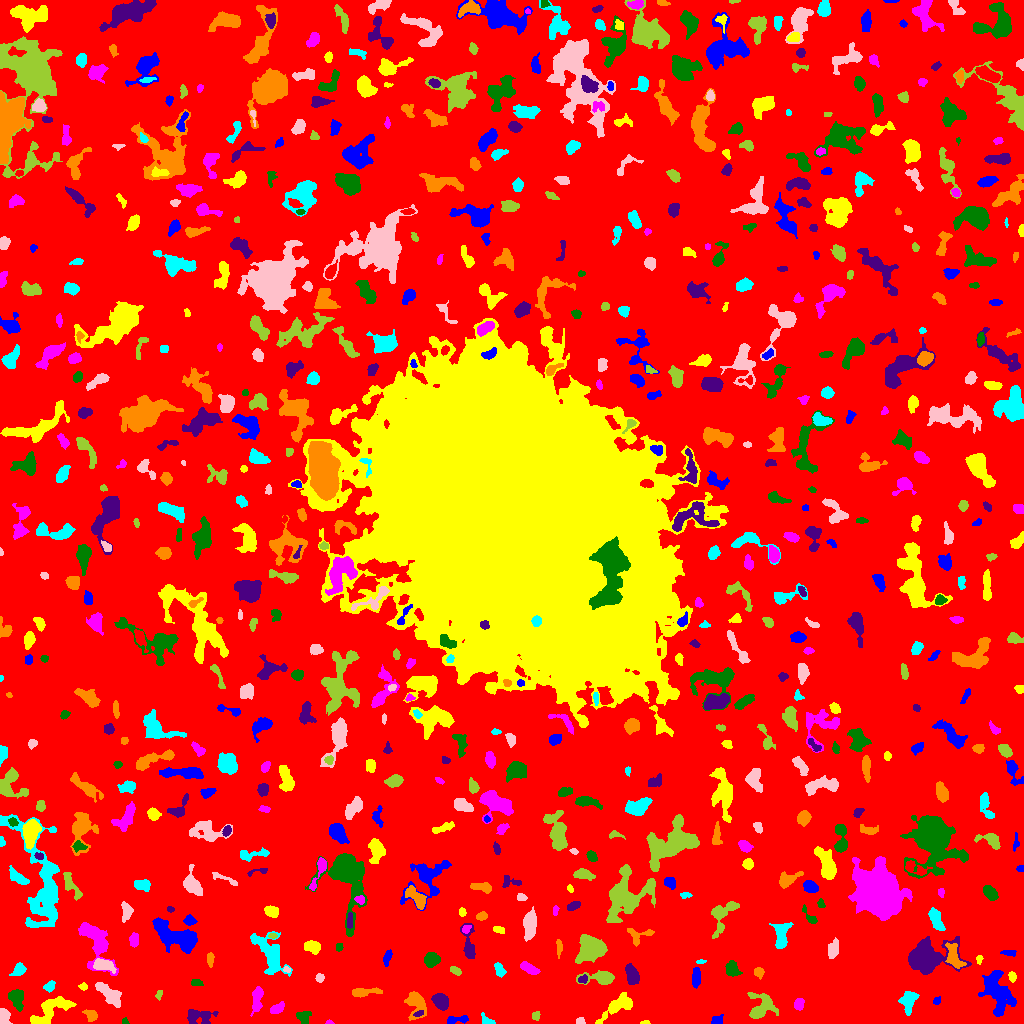

Data behind this chart, as committed beside it:
ID, X, Y, A, B, theta, total_flux, mu_max, mu_median, mu_mean, R_fwhm, R_e, R10, R90, x_start, x_end, y_start, y_end, area, greylevel
0, 504.2, 520.5, 306.9, 302.8, 0.8075, 1287177, 11.0, 1.0, 1.672, 62.46, 221.4, 84.53, 366, 0, 1023, 0, 1023, 770018, 1.672
1, 456.8, 3.958, 6.481, 1.685, 0.08033, 215.0, 5.0, 1.0, 1.536, 3.038, 3.29, 1.262, 5.323, 447, 468, 0, 8, 140, 6.536
2, 644.9, 0.8605, 2.179, 0.8452, 0.119, 43.0, 3.0, 1.0, 1.229, 1.954, 1.596, 0.5642, 2.585, 640, 650, 0, 3, 35, 6.229
3, 329.2, 0.9375, 1.57, 0.9557, -0.1143, 48.0, 4.0, 1.0, 1.548, 2.111, 1.382, 0.5642, 2.326, 325, 334, 0, 4, 31, 7.548
4, 124.7, 1.829, 1.564, 1.553, 0.8011, 146.0, 8.0, 3.0, 3.65, 2.459, 1.871, 0.5642, 2.985, 122, 129, 0, 6, 40, 7.65
5, 197.4, 7.514, 7.34, 3.611, -0.05256, 888.0, 9.0, 2.0, 2.94, 4.029, 5.046, 1.784, 8.387, 187, 218, 0, 14, 302, 6.94
6, 416, 19.45, 7.202, 4.565, -1.286, 1608, 12.0, 4.0, 4.53, 5.726, 6.024, 2.185, 9.424, 404, 426, 3, 32, 355, 7.53
7, 487.8, 1.645, 3.167, 1.557, -0.2344, 290.0, 9.0, 2.0, 3.053, 2.985, 2.459, 0.9772, 3.909, 481, 495, 0, 11, 95, 8.053
8, 580.2, 2.236, 2.043, 1.583, 0.07067, 144.0, 5.0, 2.0, 2.441, 3.038, 2.326, 0.7979, 3.478, 576, 585, 0, 6, 59, 7.441
9, 535.8, 7.476, 1.887, 1.745, 1.085, 105.0, 4.0, 2.0, 1.522, 3.338, 2.326, 0.7979, 3.656, 532, 540, 3, 12, 69, 6.522
10, 679.9, 15.67, 5.253, 2.897, -0.3871, 840.0, 10.0, 2.0, 3.218, 4.787, 4.297, 1.693, 7.269, 672, 695, 8, 23, 261, 8.218
11, 716, 3.093, 2.82, 2.19, 0.5209, 118.0, 3.0, 1.0, 1.216, 3.523, 2.821, 0.9772, 4.334, 711, 723, 0, 9, 97, 6.216
12, 617.6, 17.16, 10.97, 3.503, 0.6098, 1352, 8.0, 3.0, 3.322, 7.291, 6.103, 2.394, 9.788, 595, 632, 0, 31, 407, 7.322
13, 277.3, 15.08, 4.009, 2.144, 0.5243, 375.0, 5.0, 3.0, 2.82, 5.109, 3.785, 1.596, 5.614, 270, 284, 10, 22, 133, 6.82
14, 302.8, 7.018, 3.696, 2.548, -0.2135, 113.0, 2.0, 1.0, 0.7483, 5.382, 3.29, 1.262, 5.015, 296, 311, 0, 12, 151, 5.748
15, 418.2, 9.667, 2.607, 1.296, 0.3967, 117.0, 4.0, 2.0, 2.089, 3.523, 2.394, 0.9772, 3.568, 413, 423, 7, 13, 56, 11.09
16, 91.29, 8.052, 3.126, 2.384, -0.6985, 346.0, 6.0, 2.0, 2.682, 4.514, 3.338, 1.262, 5.232, 82, 97, 2, 14, 129, 7.682
17, 908.6, 23.54, 5.422, 3.502, 1.315, 941.0, 9.0, 3.0, 3.409, 4.82, 4.983, 1.871, 8.058, 898, 919, 8, 32, 276, 7.409
18, 4.322, 7.309, 4.438, 2.686, -1.261, 456.0, 5.0, 3.0, 2.961, 5.614, 4.184, 1.693, 6.308, 0, 12, 0, 15, 154, 6.961
19, 761.7, 17.03, 7.198, 6.5, 0.9346, 1462, 8.0, 3.0, 3.315, 7.464, 6.333, 2.523, 10.16, 747, 778, 5, 31, 441, 7.315
20, 925.8, 14.42, 2.334, 1.633, -1.55, 88.0, 3.0, 1.0, 1.173, 2.877, 2.459, 0.7979, 3.949, 922, 930, 9, 19, 75, 6.173
21, 936.8, 22.96, 1.874, 1.427, 0.5977, 95.0, 4.0, 1.0, 1.667, 2.877, 2.034, 0.7979, 3.338, 933, 940, 19, 27, 57, 6.667
22, 50.94, 14.08, 12.29, 4.69, 0.5518, 2151, 9.0, 4.0, 3.976, 7.632, 7.653, 3.038, 11.77, 30, 76, 0, 27, 541, 6.976
23, 798.7, 19.93, 2.733, 2.01, 1.257, 430.0, 9.0, 4.0, 3.839, 3.742, 2.985, 1.128, 4.72, 794, 804, 13, 25, 112, 8.839
24, 16.24, 25.88, 4.264, 2.983, -1.235, 1112, 12.0, 4.0, 4.448, 5.14, 4.184, 1.693, 6.84, 8, 23, 12, 34, 250, 9.448
25, 440.8, 22.46, 4.057, 3.045, -0.8249, 1402, 17.0, 6.0, 6.017, 4.442, 4.442, 1.693, 7.047, 431, 448, 13, 30, 233, 10.02
26, 362.9, 31.35, 7.219, 1.84, 0.08366, 741.0, 9.0, 3.0, 3.632, 4.406, 4.184, 1.596, 6.77, 352, 382, 26, 36, 204, 7.632
27, 49.68, 37.1, 2.766, 2.067, 0.7736, 315.0, 7.0, 3.0, 3.058, 3.141, 2.877, 1.128, 4.853, 43, 55, 31, 43, 103, 8.058
28, 109.5, 28.78, 8.456, 3.114, -0.7652, 1010, 6.0, 3.0, 2.845, 7.715, 5.89, 2.326, 9.236, 95, 121, 16, 41, 355, 6.845
29, 158.6, 28.38, 2.38, 1.412, 1.16, 76.0, 3.0, 1.0, 1.333, 2.646, 2.185, 0.7979, 3.568, 155, 162, 23, 33, 57, 7.333
30, 872.7, 43.59, 14.87, 6.647, 1.118, 4234, 13.0, 4.0, 4.684, 8.813, 8.867, 3.523, 14.21, 853, 894, 6, 64, 904, 8.684
31, 696, 45.81, 4.896, 2.124, 1.518, 471.0, 5.0, 3.0, 2.89, 5.585, 4.184, 1.693, 6.383, 692, 700, 35, 56, 163, 6.89
32, 83.33, 36.63, 2.043, 1.655, -0.124, 87.0, 3.0, 1.0, 1.5, 2.985, 2.326, 0.7979, 3.656, 78, 87, 33, 41, 58, 6.5
33, 256.7, 23.84, 6.9, 2.309, 1.441, 747.0, 9.0, 3.0, 3.152, 4.107, 4.478, 1.693, 7.269, 250, 263, 7, 37, 237, 8.152
34, 196.4, 40.85, 3.088, 1.763, -0.1114, 191.0, 4.0, 3.0, 2.449, 4.687, 3.141, 1.382, 4.478, 191, 203, 38, 44, 78, 6.449
35, 582.7, 44.15, 2.473, 1.816, 0.5115, 157.0, 4.0, 2.0, 2.181, 3.949, 2.706, 0.9772, 4.107, 578, 587, 40, 49, 72, 9.181
36, 758.7, 51.22, 2.459, 2.268, -1.03, 434.0, 9.0, 5.0, 4.568, 3.949, 3.038, 1.262, 4.652, 754, 764, 44, 56, 95, 8.568
37, 499, 53.74, 3.547, 1.968, -1.228, 215.0, 5.0, 2.0, 1.734, 3.09, 3.241, 1.128, 5.109, 494, 506, 46, 61, 124, 6.734
38, 319.3, 45.41, 2.004, 1.693, 1.025, 183.0, 7.0, 2.0, 2.577, 2.523, 2.257, 0.7979, 3.742, 315, 324, 41, 50, 71, 7.577
39, 601.6, 45.78, 7.669, 3.024, -0.007728, 1359, 13.0, 3.0, 4.384, 5.046, 4.82, 1.784, 8.311, 576, 614, 39, 53, 310, 8.384
40, 815.7, 42.38, 6.641, 2.494, -0.545, 740.0, 6.0, 2.0, 2.615, 6.699, 4.886, 1.954, 7.548, 804, 827, 32, 51, 283, 7.615
41, 997.2, 31.75, 11.33, 6.259, -1.196, 3929, 13.0, 4.0, 4.821, 7.979, 8.992, 3.385, 14.27, 978, 1016, 7, 53, 815, 7.821
42, 1012, 46.72, 2.218, 1.681, -1.081, 127.0, 4.0, 2.0, 1.693, 3.613, 2.459, 0.9772, 3.909, 1008, 1016, 41, 52, 75, 7.693
43, 528.5, 55.14, 5.039, 1.805, -0.4301, 386.0, 6.0, 2.0, 2.257, 4.886, 3.656, 1.382, 5.754, 520, 540, 49, 62, 171, 7.257
44, 732.5, 53.05, 3.906, 3.007, -1.058, 566.0, 9.0, 2.0, 3.011, 3.478, 3.785, 1.382, 6.433, 725, 742, 47, 63, 188, 7.011
45, 924.4, 65.68, 8.781, 6.471, 0.1763, 11362, 48.0, 5.0, 10.68, 7.313, 7.291, 2.821, 13.45, 908, 971, 49, 87, 1064, 14.68
46, 953.9, 66.81, 7.204, 3.289, -1.213, 961.0, 7.0, 3.0, 3.36, 6.58, 5.47, 2.185, 8.253, 945, 966, 55, 81, 286, 10.36
47, 18.85, 53.29, 3.505, 2.557, 0.7853, 536.0, 8.0, 3.0, 3.671, 4.72, 3.656, 1.493, 5.863, 9, 26, 48, 61, 146, 7.671
48, 286.8, 54.0, 1.891, 1.318, -0.2813, 100.0, 5.0, 2.0, 2.439, 2.459, 1.954, 0.5642, 2.985, 283, 290, 51, 57, 41, 8.439
49, 456, 52.57, 2.735, 1.65, -0.5556, 181.0, 5.0, 2.0, 2.129, 3.241, 2.706, 0.9772, 4.184, 450, 461, 48, 57, 85, 7.129
50, 62.39, 61.74, 2.312, 1.577, -0.6142, 127.0, 5.0, 2.0, 2.268, 2.459, 2.257, 0.7979, 3.656, 57, 66, 57, 66, 56, 6.268
51, 387.3, 66.26, 4.061, 1.72, 1.253, 261.0, 5.0, 2.0, 2.373, 3.785, 3.29, 1.262, 5.046, 383, 392, 57, 74, 110, 6.373
52, 979.3, 64.11, 2.265, 1.616, 1.441, 107.0, 4.0, 2.0, 2.019, 3.338, 2.257, 0.7979, 3.613, 976, 983, 59, 68, 53, 6.019
53, 95.01, 83.34, 13.13, 5.306, -1.098, 2059, 10.0, 2.0, 2.937, 7.674, 7.114, 2.764, 11.89, 78, 118, 48, 101, 701, 7.937
54, 431.5, 64.02, 3.501, 2.985, 0.4573, 579.0, 8.0, 2.5, 2.838, 4.82, 4.107, 1.493, 6.555, 424, 440, 56, 71, 204, 7.838
55, 631.9, 48.84, 5.331, 2.57, -1.234, 756.0, 8.0, 3.0, 3.217, 5.726, 4.618, 1.784, 7.159, 625, 639, 39, 60, 235, 8.217
56, 210.4, 64.75, 3.417, 1.344, -1.567, 153.0, 4.0, 2.0, 1.663, 3.909, 2.706, 0.9772, 4.222, 207, 214, 56, 71, 92, 6.663
57, 700.5, 61.69, 2.44, 0.9896, 0.09156, 119.0, 5.0, 3.0, 2.902, 2.706, 2.034, 0.7979, 3.09, 696, 706, 60, 64, 41, 7.902
58, 103, 58.54, 5.089, 2.583, -0.2383, 815.0, 8.0, 3.0, 3.655, 5.698, 4.442, 1.784, 7.092, 93, 116, 50, 65, 223, 10.65
59, 590.3, 74.89, 6.376, 5.792, 0.6173, 4244, 16.0, 6.0, 6.801, 8.938, 7.356, 3.038, 11.69, 575, 607, 60, 89, 624, 10.8
... 682 more rows
